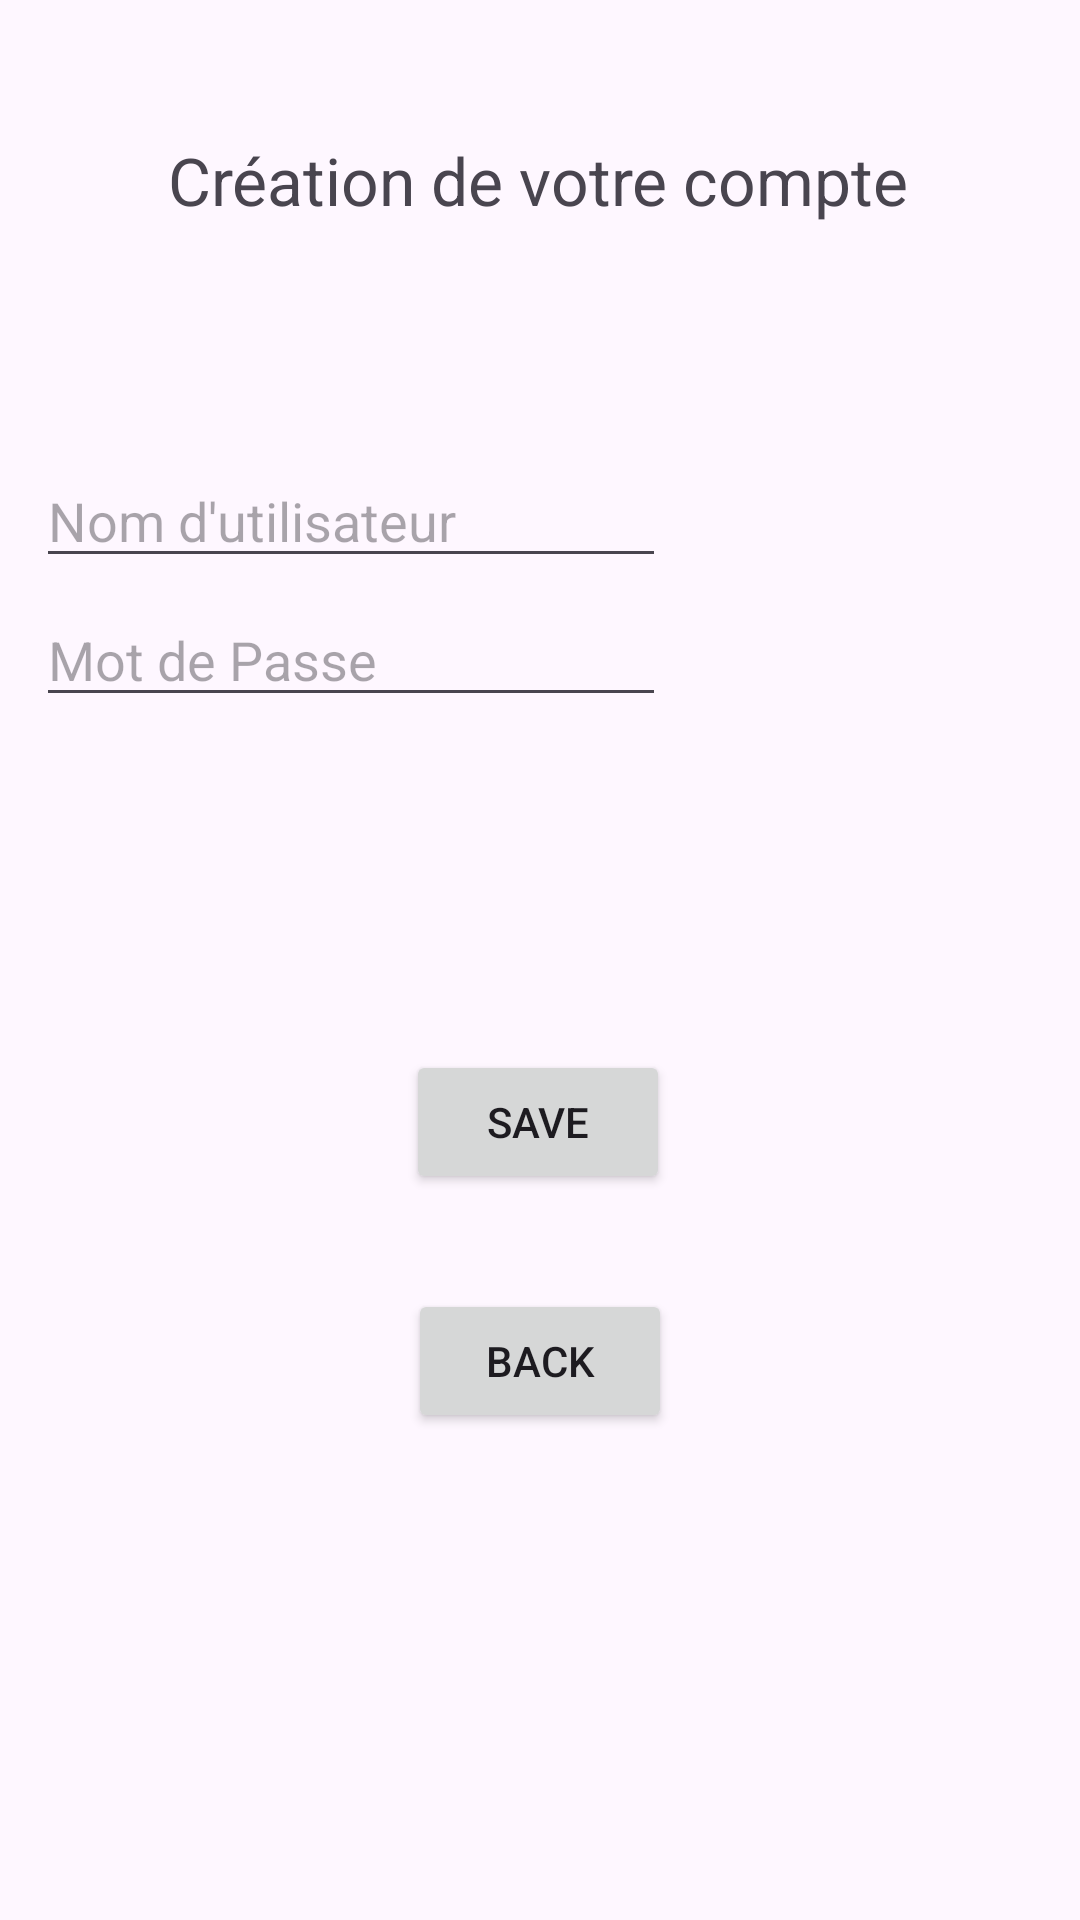

Reconstruct the res/layout file that produces this screen, plus the resources it refers to.
<!-- AndroidManifest.xml: application theme Theme.JavaChat -->
<!-- res/layout/register_page.xml -->
<?xml version="1.0" encoding="utf-8"?>
<androidx.constraintlayout.widget.ConstraintLayout xmlns:android="http://schemas.android.com/apk/res/android"
    xmlns:app="http://schemas.android.com/apk/res-auto"
    xmlns:tools="http://schemas.android.com/tools"
    android:id="@+id/registerPage"
    android:layout_width="match_parent"
    android:layout_height="match_parent">

    <TextView
        android:id="@+id/registerText"
        android:layout_width="wrap_content"
        android:layout_height="wrap_content"
        android:text="Création de votre compte"
        android:textSize="22sp"
        app:layout_constraintBottom_toBottomOf="parent"
        app:layout_constraintEnd_toEndOf="parent"
        app:layout_constraintHorizontal_bias="0.496"
        app:layout_constraintStart_toStartOf="parent"
        app:layout_constraintTop_toTopOf="parent"
        app:layout_constraintVertical_bias="0.074" />

    <Button
        android:id="@+id/registerButton"
        android:layout_width="wrap_content"
        android:layout_height="wrap_content"
        android:text="Save"
        app:layout_constraintBottom_toBottomOf="parent"
        app:layout_constraintEnd_toEndOf="parent"
        app:layout_constraintHorizontal_bias="0.498"
        app:layout_constraintStart_toStartOf="parent"
        app:layout_constraintTop_toTopOf="parent"
        app:layout_constraintVertical_bias="0.591" />

    <EditText
        android:id="@+id/registerName"
        android:layout_width="wrap_content"
        android:layout_height="wrap_content"
        android:ems="10"
        android:inputType="text"
        android:hint="Nom d'utilisateur"
        app:layout_constraintBottom_toBottomOf="parent"
        app:layout_constraintEnd_toEndOf="parent"
        app:layout_constraintHorizontal_bias="0.079"
        app:layout_constraintStart_toStartOf="parent"
        app:layout_constraintTop_toTopOf="parent"
        app:layout_constraintVertical_bias="0.253" />

    <EditText
        android:id="@+id/registerPassword"
        android:layout_width="wrap_content"
        android:layout_height="wrap_content"
        android:ems="10"
        android:hint="Mot de Passe"
        android:inputType="textPassword"
        app:layout_constraintBottom_toBottomOf="parent"
        app:layout_constraintEnd_toEndOf="parent"
        app:layout_constraintHorizontal_bias="0.079"
        app:layout_constraintStart_toStartOf="parent"
        app:layout_constraintTop_toTopOf="parent"
        app:layout_constraintVertical_bias="0.33" />

    <Button
        android:id="@+id/retour"
        android:layout_width="wrap_content"
        android:layout_height="wrap_content"
        android:text="Back"
        app:layout_constraintBottom_toBottomOf="parent"
        app:layout_constraintEnd_toEndOf="parent"
        app:layout_constraintStart_toStartOf="parent"
        app:layout_constraintTop_toTopOf="parent"
        app:layout_constraintVertical_bias="0.726" />


</androidx.constraintlayout.widget.ConstraintLayout>
<!-- resources referenced by this layout -->
<resources>
  <style name="Theme.JavaChat" parent="Base.Theme.JavaChat" />
  <style name="Base.Theme.JavaChat" parent="Theme.Material3.DayNight.NoActionBar">
          
          
      </style>
</resources>
